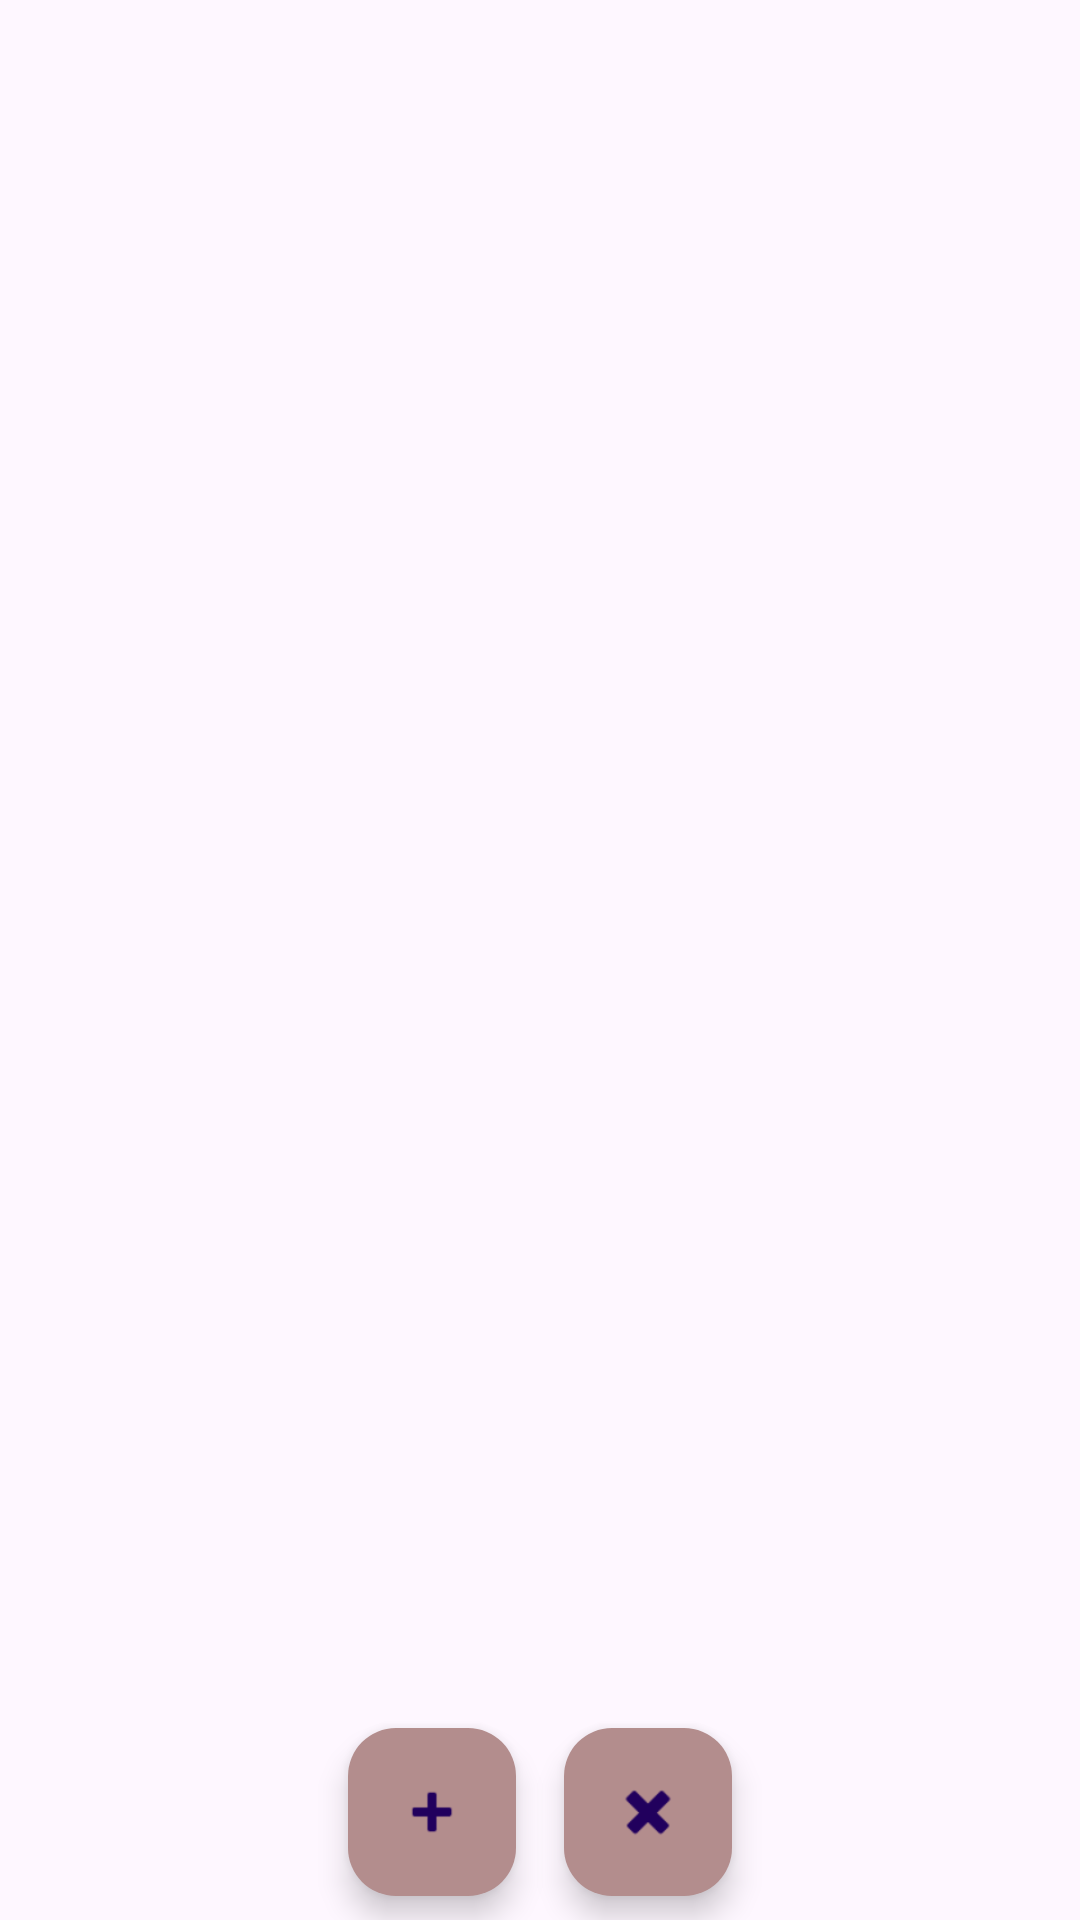

Android layout source for this screen:
<!-- AndroidManifest.xml: application theme Theme.Busecelik_hw2 -->
<!-- res/layout/activity_main.xml -->
<?xml version="1.0" encoding="utf-8"?>
<RelativeLayout xmlns:android="http://schemas.android.com/apk/res/android"
    xmlns:app="http://schemas.android.com/apk/res-auto"
    xmlns:tools="http://schemas.android.com/tools"
    android:layout_width="match_parent"
    android:layout_height="match_parent"
    tools:context=".view.MainActivity">

    <androidx.recyclerview.widget.RecyclerView
        android:id="@+id/recyclerCustomer"
        android:layout_width="match_parent"
        android:layout_height="0dp"
        android:layout_above="@id/layoutActions"
        android:layout_alignParentTop="true"/>

    <LinearLayout
        android:id="@+id/layoutActions"
        android:layout_width="match_parent"
        android:layout_height="wrap_content"
        android:layout_alignParentBottom="true"
        android:orientation="horizontal"
        android:gravity="center">

        <com.google.android.material.floatingactionbutton.FloatingActionButton
            android:id="@+id/fabAdd"
            android:layout_width="wrap_content"
            android:layout_height="wrap_content"
            android:layout_margin="8dp"
            android:background="#B59E9E"
            app:backgroundTint="#B38D8D"
            app:srcCompat="@android:drawable/ic_input_add" />

        <com.google.android.material.floatingactionbutton.FloatingActionButton
            android:id="@+id/fabDeleteAll"
            android:layout_width="wrap_content"
            android:layout_height="wrap_content"
            android:layout_margin="8dp"
            android:background="#B38D8D"
            android:tint="#FFFFFF"
            app:backgroundTint="#B38D8D"
            app:rippleColor="#FFFFFF"
            app:srcCompat="@android:drawable/ic_delete" />

    </LinearLayout>

</RelativeLayout>
<!-- resources referenced by this layout -->
<resources>
  <style name="Theme.Busecelik_hw2" parent="Base.Theme.Busecelik_hw2" />
  <style name="Base.Theme.Busecelik_hw2" parent="Theme.Material3.DayNight.NoActionBar">
          
          
      </style>
</resources>
